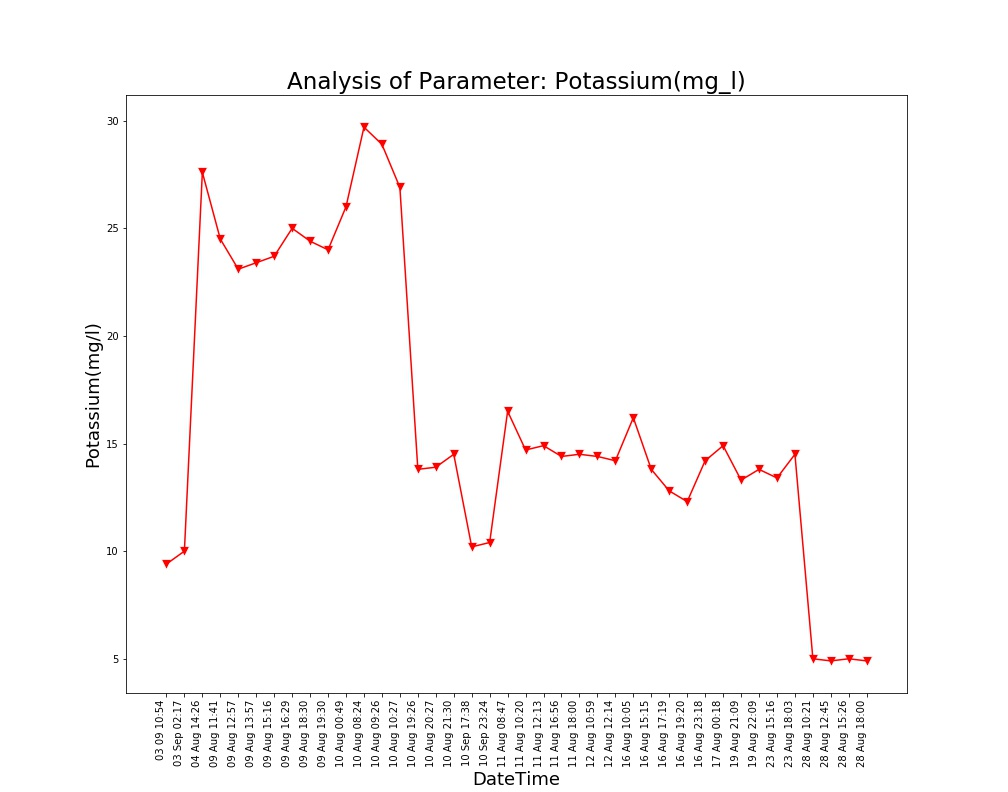

Values plotted in this chart, from the file beside it:
Unnamed: 0, DateTime, Date, Time, Potassium(mg/l)
0.0, 04 Aug 14:26, 04 Aug 2021, 14:26:24, 27.6
1.0, 09 Aug 11:41, 09 Aug 2021, 11:41:48, 24.5
2.0, 09 Aug 12:57, 09 Aug 2021, 12:57:04, 23.1
3.0, 09 Aug 13:57, 09 Aug 2021, 13:57:19, 23.4
4.0, 09 Aug 15:16, 09 Aug 2021, 15:16:19, 23.7
5.0, 09 Aug 16:29, 09 Aug 2021, 16:29:24, 25.0
6.0, 09 Aug 18:30, 09 Aug 2021, 18:30:16, 24.4
7.0, 09 Aug 19:30, 09 Aug 2021, 19:30:40, 24.0
8.0, 10 Aug 00:49, 10 Aug 2021, 00:49:39, 26.0
9.0, 10 Aug 08:24, 10 Aug 2021, 08:24:01, 29.7
10.0, 10 Aug 09:26, 10 Aug 2021, 09:26:56, 28.9
11.0, 10 Aug 10:27, 10 Aug 2021, 10:27:28, 26.9
12.0, 10 Aug 19:26, 10 Aug 2021, 19:26:33, 13.8
13.0, 10 Aug 20:27, 10 Aug 2021, 20:27:03, 13.9
14.0, 10 Aug 21:30, 10 Aug 2021, 21:30:23, 14.5
15.0, 11 Aug 08:47, 11 Aug 2021, 08:47:06, 16.5
16.0, 11 Aug 10:20, 11 Aug 2021, 10:20:04, 14.7
17.0, 11 Aug 12:13, 11 Aug 2021, 12:13:36, 14.9
18.0, 11 Aug 16:56, 11 Aug 2021, 16:56:21, 14.4
19.0, 11 Aug 18:00, 11 Aug 2021, 18:00:02, 14.5
20.0, 12 Aug 10:59, 12 Aug 2021, 10:59:37, 14.4
21.0, 12 Aug 12:14, 12 Aug 2021, 12:14:31, 14.2
22.0, 16 Aug 10:05, 16 Aug 2021, 10:05:25, 16.2
23.0, 16 Aug 15:15, 16 Aug 2021, 15:15:28, 13.8
24.0, 16 Aug 17:19, 16 Aug 2021, 17:19:32, 12.8
25.0, 16 Aug 19:20, 16 Aug 2021, 19:20:17, 12.3
26.0, 16 Aug 23:18, 16 Aug 2021, 23:18:09, 14.2
27.0, 17 Aug 00:18, 17 Aug 2021, 00:18:33, 14.9
28.0, 19 Aug 21:09, 19 Aug 2021, 21:09:25, 13.3
29.0, 19 Aug 22:09, 19 Aug 2021, 22:09:52, 13.8
30.0, 23 Aug 15:16, 23 Aug 2021, 15:16:38, 13.4
31.0, 23 Aug 18:03, 23 Aug 2021, 18:03:46, 14.5
32.0, 28 Aug 10:21, 28 Aug 2021, 10:21:18, 5.0
33.0, 28 Aug 12:45, 28 Aug 2021, 12:45:39, 4.9
34.0, 28 Aug 15:26, 28 Aug 2021, 15:26:51, 5.0
35.0, 28 Aug 18:00, 28 Aug 2021, 18:00:08, 4.9
, 03 Sep 02:17, 03 Sep 2021, 02:17:33, 10.0
, 03 09 10:54, 03 Sep 2021, 10:54:46, 9.4
, 10 Sep 17:38, 10 Sep 2021, 17:38:26, 10.2
, 10 Sep 23:24, 10 Sep 2021, 23:24:03, 10.4
